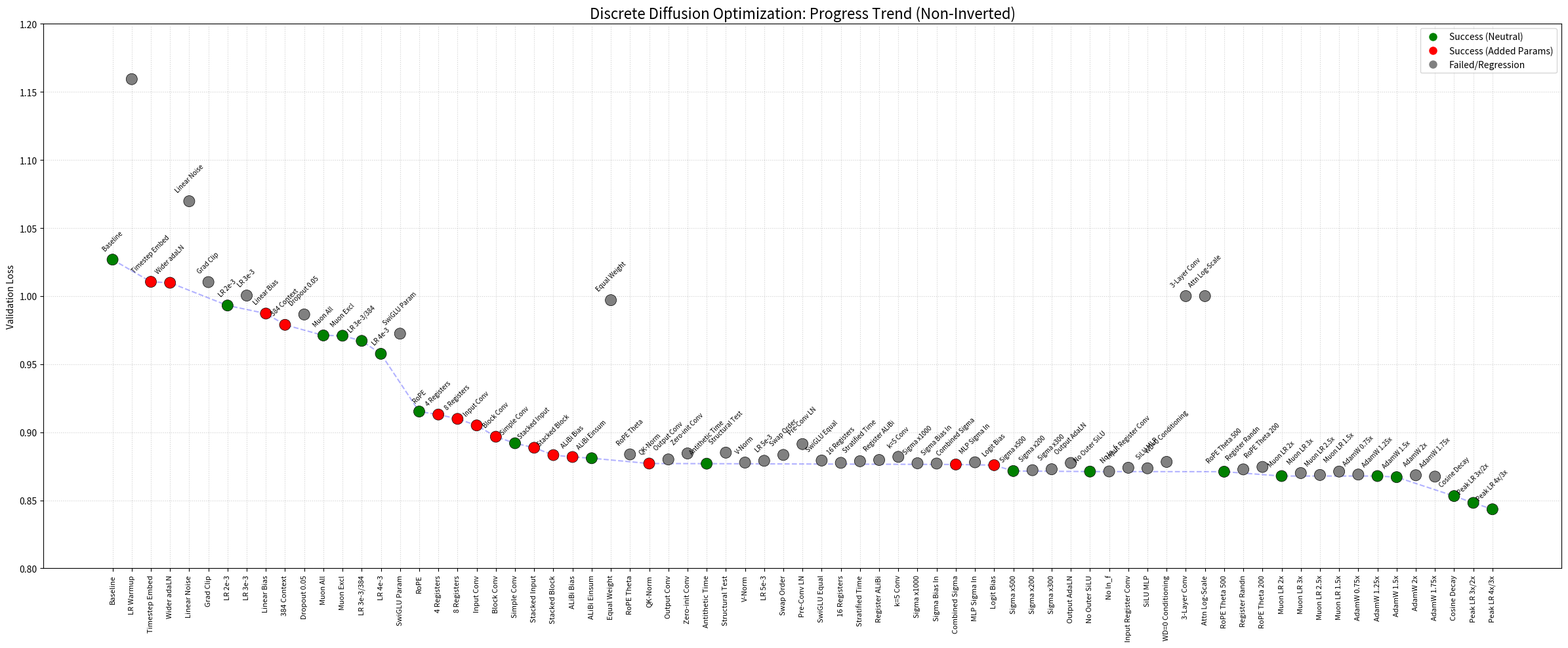

Reproduce this figure in Python.
import matplotlib.pyplot as plt
from matplotlib.lines import Line2D

# Auditor Data Extraction: (Label, Loss, Status, Param_Add)
data = [
    ("Baseline", 1.0268, "success", False),
    ("LR Warmup", 1.1594, "fail", False),
    ("Timestep Embed", 1.0105, "success", True),
    ("Wider adaLN", 1.0098, "success", True),
    ("Linear Noise", 1.0697, "fail", False),
    ("Grad Clip", 1.0103, "fail", False),
    ("LR 2e-3", 0.9931, "success", False),
    ("LR 3e-3", 1.0004, "fail", False),
    ("Linear Bias", 0.9872, "success", True),
    ("384 Context", 0.9789, "success", True),
    ("Dropout 0.05", 0.9865, "fail", False),
    ("Muon All", 0.9711, "success", False),
    ("Muon Excl", 0.9709, "success", False),
    ("LR 3e-3/384", 0.9671, "success", False),
    ("LR 4e-3", 0.9576, "success", False),
    ("SwiGLU Param", 0.9724, "fail", False),
    ("RoPE", 0.9152, "success", False),
    ("4 Registers", 0.9130, "success", True),
    ("8 Registers", 0.9098, "success", True),
    ("Input Conv", 0.9050, "success", True),
    ("Block Conv", 0.8967, "success", True),
    ("Simple Conv", 0.8919, "success", False),
    ("Stacked Input", 0.8886, "success", True),
    ("Stacked Block", 0.8832, "success", True),
    ("ALiBi Bias", 0.8818, "success", True),
    ("ALiBi Einsum", 0.8809, "success", False),
    ("Equal Weight", 0.9970, "fail", False),
    ("RoPE Theta", 0.8837, "fail", False),
    ("QK-Norm", 0.8770, "success", True),
    ("Output Conv", 0.8800, "fail", False),
    ("Zero-init Conv", 0.8844, "fail", False),
    ("Antithetic Time", 0.8769, "success", False),
    ("Structural Test", 0.8850, "fail", False),
    ("V-Norm", 0.8777, "fail", False),
    ("LR 5e-3", 0.8790, "fail", False),
    ("Swap Order", 0.8833, "fail", False),
    ("Pre-Conv LN", 0.8913, "fail", False),
    ("SwiGLU Equal", 0.8792, "fail", False),
    ("16 Registers", 0.8775, "fail", False),
    ("Stratified Time", 0.8787, "fail", False),
    ("Register ALiBi", 0.8796, "fail", False),
    ("k=5 Conv", 0.8819, "fail", False),
    ("Sigma x1000", 0.8772, "fail", False),
    ("Sigma Bias In", 0.8770, "fail", False),
    ("Combined Sigma", 0.8763, "success", True),
    ("MLP Sigma In", 0.8779, "fail", False),
    ("Logit Bias", 0.8758, "success", True),
    ("Sigma x500", 0.8715, "success", False),
    ("Sigma x200", 0.8721, "fail", False),
    ("Sigma x300", 0.8728, "fail", False),
    ("Output AdaLN", 0.8774, "fail", False),
    ("No Outer SiLU", 0.8711, "success", False),
    ("No ln_f", 0.8712, "fail", False),
    ("Input Register Conv", 0.8739, "fail", False),
    ("SiLU MLP", 0.8735, "fail", False),
    ("WD=0 Conditioning", 0.8782, "fail", False),
    ("3-Layer Conv", 1.0, "fail", False),
    ("Attn Log-Scale", 1.0, "fail", False),
    ("RoPE Theta 500", 0.8710, "success", False),
    ("Register Randn", 0.8727, "fail", False),
    ("RoPE Theta 200", 0.8745, "fail", False),
    ("Muon LR 2x", 0.8678, "success", False),
    ("Muon LR 3x", 0.8700, "fail", False),
    ("Muon LR 2.5x", 0.8686, "fail", False),
    ("Muon LR 1.5x", 0.8711, "fail", False),
    ("AdamW 0.75x", 0.8689, "fail", False),
    ("AdamW 1.25x", 0.8678, "success", False),
    ("AdamW 1.5x", 0.8670, "success", False),
    ("AdamW 2x", 0.8684, "fail", False),
    ("AdamW 1.75x", 0.8674, "fail", False),
    ("Cosine Decay", 0.8531, "success", False),
    ("Peak LR 3x/2x", 0.8481, "success", False),
    ("Peak LR 4x/3x", 0.8434, "success", False),
]

labels = [d[0] for d in data]
losses = [d[1] for d in data]
colors = ["grey" if d[2] == "fail" else ("red" if d[3] else "green") for d in data]

plt.figure(figsize=(24, 10))
plt.scatter(range(len(labels)), losses, c=colors, s=150, zorder=3, edgecolors='black', linewidths=0.5)

success_idx = [i for i, d in enumerate(data) if d[2] == "success"]
success_losses = [losses[i] for i in success_idx]
plt.plot(success_idx, success_losses, color='blue', linestyle='--', alpha=0.3, label='Progress Path')

for i, (txt, loss) in enumerate(zip(labels, losses)):
    if loss < 1.1: 
        plt.annotate(txt, (i, loss), textcoords="offset points", xytext=(0,10), ha='center', fontsize=7, rotation=45)

plt.title("Discrete Diffusion Optimization: Progress Trend (Non-Inverted)", fontsize=16)
plt.ylabel("Validation Loss")
plt.xticks(range(len(labels)), labels, rotation=90, fontsize=8)
plt.grid(True, linestyle=':', alpha=0.6)
plt.ylim(0.8, 1.2)

legend_elements = [
    Line2D([0], [0], marker='o', color='w', label='Success (Neutral)', markerfacecolor='green', markersize=10),
    Line2D([0], [0], marker='o', color='w', label='Success (Added Params)', markerfacecolor='red', markersize=10),
    Line2D([0], [0], marker='o', color='w', label='Failed/Regression', markerfacecolor='grey', markersize=10)
]
plt.legend(handles=legend_elements)
plt.tight_layout()
plt.savefig("optimization_plot_standard_fixed.png")
